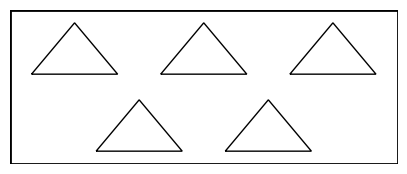

Here is the Python script that generated this plot:
import numpy
import matplotlib.pyplot as plt

from matplotlib.patches import PathPatch
from matplotlib.path import Path

def fill_pattern(axis,x:numpy.ndarray,y1:numpy.ndarray,y2:numpy.ndarray,pattern:dict=None,**kwargs):

    # Fill between the curves
    fill = axis.fill_between(x,y1,y2,**kwargs)

    # Create and clip the brick pattern
    patches = brick_patches(x.min(),x.max(),y1.min(),y2.max(),**pattern)

    for patch in patches:
        patch.set_clip_path(
            fill.get_paths()[0],transform=axis.transData
            )  # Clip each brick to the filled region

        axis.add_patch(patch)

    return axis

def brick_patches(x_min:float,x_max:float,y_min:float,y_max:float,brick_length:float=1,brick_height:float=0.5,offset_ratio:float=0.5,tilt_ratio=0.,**kwargs):
    """Creates individual brick patches within a bounded region.
    
    Parameters:
    - x_min,x_max   : horizontal boundaries where bricks should be drawn.
    - y_min,y_max   : vertical boundaries where bricks should be drawn.

    - brick_length  : length of each brick.
    - brick_height  : height of each brick.
    
    - offset_ratio  : how much to horizontally shift every other row (0 = no shift, 0.5 = half a brick length).
    
    Returns:
    - List of PathPatch objects representing bricks.
    """
    patches = []

    y_nodes = numpy.arange(y_min,y_max+0.01*brick_height,brick_height)

    offset = offset_ratio*brick_length

    x_lower = numpy.arange(x_min,x_max+0.01*brick_length,brick_length)
    x_upper = numpy.arange(x_min+offset,x_max+1.01*offset,brick_length)
    
    for y_index in range(len(y_nodes)-1):

        x_nodes = x_lower if y_index%2==0 else x_upper
        
        for x_index in range(len(x_nodes)-1):

            vertices = Path([
                (x_nodes[x_index],y_nodes[y_index]), 
                (x_nodes[x_index+1],y_nodes[y_index]), 
                (x_nodes[x_index+1]+brick_length*tilt_ratio,y_nodes[y_index+1]), 
                (x_nodes[x_index]+brick_length*tilt_ratio,y_nodes[y_index+1]), 
                (x_nodes[x_index],y_nodes[y_index])
            ])
            
            patches.append(PathPatch(vertices,fill=False,**kwargs))
    
    return patches

def triangle_patches(
	x_min : float,
	x_max : float,
	y_min : float,
	y_max : float,
	triangle_bottom : float=0.5,
	triangle_height : float=0.5,
	offset_ratio : float=0.5,
	**kwargs):

    patches = []

    y_nodes = numpy.arange(y_min,y_max+0.01*triangle_height,triangle_height)

    offset = offset_ratio*brick_width

    x_lower = numpy.arange(x_min,x_max+0.01*brick_width,brick_width)
    x_upper = numpy.arange(x_min+offset,x_max+1.01*offset,brick_width)
    
    for y_index in range(len(y_nodes)-1):

        x_nodes = x_lower if y_index%2==0 else x_upper
        
        for x_index in range(len(x_nodes)-1):

            vertices = Path([
                (x_nodes[x_index],y_nodes[y_index]), 
                (x_nodes[x_index+1],y_nodes[y_index]), 
                (x_nodes[x_index+1]+brick_width*tilt_ratio,y_nodes[y_index+1]), 
                (x_nodes[x_index]+brick_width*tilt_ratio,y_nodes[y_index+1]), 
                (x_nodes[x_index],y_nodes[y_index])
            ])
            
            patches.append(PathPatch(vertices,fill=False,**kwargs))
    
    return patches

# Define triangles inside the rectangle

triangle_bottom = 3.
triangle_height = 3.

brick_length = 9.*triangle_bottom/2.
brick_height = 3.*triangle_height

xnodes = lambda x: [x, x+triangle_bottom/2., x+triangle_bottom]
ynodes = lambda y: [y, y+triangle_height, y]

triangles = [
    [xnodes( 4.*triangle_bottom/4.), ynodes(1.*triangle_height/4.)],  # Left triangle
    [xnodes(10.*triangle_bottom/4.), ynodes(1.*triangle_height/4.)],  # Right triangle
    [xnodes( 7.*triangle_bottom/4.), ynodes(7.*triangle_height/4.)],  # Top triangle
    [xnodes( 1.*triangle_bottom/4.), ynodes(7.*triangle_height/4.)],  # Left-top triangle
    [xnodes(13.*triangle_bottom/4.), ynodes(7.*triangle_height/4.)],  # Right-top triangle
]

# Define the rectangle boundary
x_rect = [0, brick_length, brick_length, 0, 0]
y_rect = [0, 0, brick_height, brick_height, 0]

# Plot
fig, ax = plt.subplots(figsize=(5, 2))

# Draw rectangle
ax.fill(x_rect, y_rect, edgecolor='black', facecolor='none', linewidth=2)


# triangle_pacthes = []

for x_nodes,y_nodes in triangles:
	vertices = Path([
        (x_nodes[0],y_nodes[0]), 
        (x_nodes[2],y_nodes[2]), 
        (x_nodes[1],y_nodes[1]), 
        (x_nodes[0],y_nodes[0]),
    ])

	ax.add_patch(PathPatch(vertices,fill=False))

    # triangle_pacthes.append()

# Draw triangles
# for tri in triangles:
#     ax.fill(tri[0], tri[1], edgecolor='black', facecolor='none')

# Formatting
ax.set_xlim(0, brick_length)
ax.set_ylim(0, brick_height)
ax.set_xticks([])
ax.set_yticks([])
ax.set_frame_on(False)

plt.show()

# x = numpy.linspace(0, 10, 100)

# y1 = numpy.sin(x) * 2 + 6
# y2 = numpy.sin(x) * 2 + 8 # Upper curve

# fig,ax = plt.subplots(figsize=(8,5))

# ax = fill_pattern(ax,x,y1,y2,color="tan",alpha=0.5,
#     pattern=dict(
#         brick_length=brick_length,brick_height=brick_height,offset_ratio=0.5,facecolor='none',edgecolor='black',lw=1.2
#     ))

# # Adjust limits and labels
# # ax.set_xlim(x.min(),x.max())
# ax.set_ylim(y1.min(),y2.max()+0.2)  # Extra space for visibility
# ax.set_xlabel("X-axis")
# ax.set_ylabel("Y-axis")

# plt.show()
